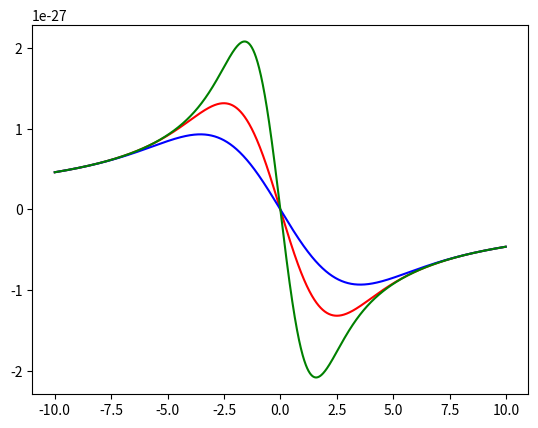

Reproduce this figure in Python.
import numpy as nm
import matplotlib.pyplot as plt
import scipy.constants as cons 


n 	= 10
betarel = 1
sigma 	= 5

r = nm.arange(-10.,10,0.01)

bbforce = - n * cons.e**2 / (2 * cons.pi * cons.epsilon_0 * r ) * (1 - nm.exp(-r**2/sigma))

plt.plot(r,- n * cons.e**2 / (2 * cons.pi * cons.epsilon_0 * r )  * (1-nm.exp(-r**2/5)),'r',r,- n * cons.e**2 / (2 * cons.pi * cons.epsilon_0 * r )  * (1-nm.exp(-r**2/10)),'b',r,- n * cons.e**2 / (2 * cons.pi * cons.epsilon_0 * r )  * (1-nm.exp(-r**2/2)),'g')
plt.show()
